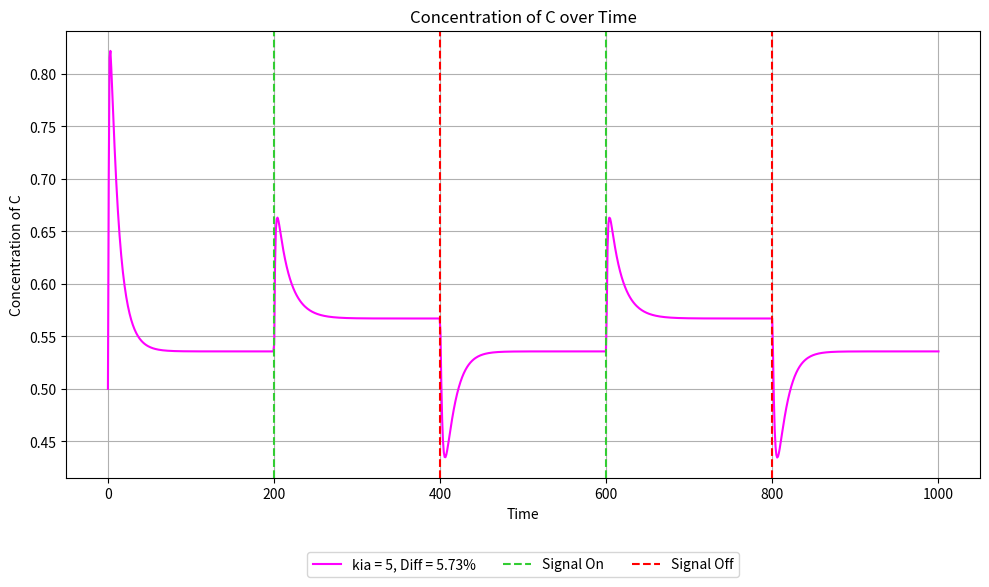

Here is the Python script that generated this plot: (Note: this script raises an exception after producing the figure.)
import numpy as np
from scipy.integrate import odeint
import matplotlib.pyplot as plt
from itertools import product

def coupled_system(y, t, I, kia, Kia, Fa, kfaa, Kfaa, kcb, Kcb, Fb, kfbb, Kfbb, kac, Kac, kbc, Kbc, kad, Kad, Fd, kfdd, Kfdd, kcd, Kcd, kdc, Kdc, kab, Kab):
    A, B, C, D = y
    if t < 0.2 * total_time:
        input_signal = 1
    elif t < 0.4 * total_time:
        input_signal = 2
    elif t < 0.6 * total_time:
        input_signal = 1
    elif t < 0.8 * total_time:
        input_signal = 2
    else:
        input_signal = 1
        
    dA_dt = input_signal * kia * ((1 - A) / ((1 - A) + Kia)) - Fa * kfaa * (A / (A + Kfaa))
    dB_dt = C * kcb * ((1 - B) / ((1 - B) + Kcb)) - Fb * kfbb * (B / (B + Kfbb)) - A * kab * (B / (B + Kab))
    dC_dt = A * kac * ((1 - C) / ((1 - C) + Kac)) - B * kbc * (C / (C + Kbc)) + D * kdc * ((1 - C) / ((1 - C) + Kdc))
    dD_dt = A * kad * ((1 - D) / ((1 - D) + Kad)) - Fd * kfdd * (D / (D + Kfdd)) - C * kcd * (D / (D + Kcd))
    
    return [dA_dt, dB_dt, dC_dt, dD_dt]

def integrate_system(y0, time_steps, params):
    global total_time
    total_time = time_steps[-1]

    result = odeint(
        lambda y, t: coupled_system(y, t, 
                                     params['I'], params['kia'], params['Kia'], 
                                     params['Fa'], params['kfaa'], params['Kfaa'], 
                                     params['kcb'], params['Kcb'], 
                                     params['Fb'], params['kfbb'], params['Kfbb'], 
                                     params['kac'], params['Kac'], 
                                     params['kbc'], params['Kbc'], 
                                     params['kad'], params['Kad'], 
                                     params['Fd'], params['kfdd'], params['Kfdd'], 
                                     params['kcd'], params['Kcd'], 
                                     params['kdc'], params['Kdc'],
                                     params['kab'], params['Kab']),
        y0, time_steps
    )
    return result

def calculate_percent_difference(C_value_0_3, C_value_0_5):
    return (abs(C_value_0_3 - C_value_0_5) / ((C_value_0_3 + C_value_0_5) / 2)) * 100

def plot_all_results(time_steps, all_results, param_sets, param_name, param_index, percents):
    plt.figure(figsize=(10, 6))
    colors = ['fuchsia','darkorange','gold','cyan', 'deepskyblue', 'royalblue', 'blueviolet', 'mediumvioletred']
    for i, (result, params) in enumerate(zip(all_results, param_sets)):
        plt.plot(time_steps, result[:, 2], color=colors[i % len(colors)],
                 label=f'{param_name} = {params[param_name]}, Diff = {percents[i]:.2f}%')
    plt.axvline(x=0.2*total_time, color='limegreen', label='Signal On', linestyle='--')
    plt.axvline(x=0.4*total_time, color='red', label='Signal Off', linestyle='--')
    plt.axvline(x=0.6*total_time, color='limegreen', linestyle='--')
    plt.axvline(x=0.8*total_time, color='red', linestyle='--')
    plt.xlabel('Time')
    plt.ylabel('Concentration of C')
    plt.title('Concentration of C over Time')
    plt.grid()
    plt.legend(loc='upper center', bbox_to_anchor=(0.5, -0.15), ncol=3)
    
    plt.tight_layout()
    fname = f'results/NFBLB_add_D_and_A_regulates_B_explore_{param_name}_{param_index}_sweep.pdf'
    print(f'Saving plot: {fname}')
    plt.savefig(fname)
    plt.close()
    
def parameter_sweep(y0, time_steps, param_values, param_name, param_index):
    all_results = []
    param_sets = []
    percents = []

    for params in product(*param_values):
        param_dict = {
            'I': params[0],
            'kia': params[1],
            'Kia': params[2],
            'Fa': params[3],
            'kfaa': params[4],
            'Kfaa': params[5],
            'kcb': params[6],
            'Kcb': params[7],
            'Fb': params[8],
            'kfbb': params[9],
            'Kfbb': params[10],
            'kac': params[11],
            'Kac': params[12],
            'kbc': params[13],
            'Kbc': params[14],
            'kad': params[15],
            'Kad': params[16],
            'Fd': params[17],
            'kfdd': params[18],
            'Kfdd': params[19],
            'kcd': params[20],
            'Kcd': params[21],
            'kdc': params[22],
            'Kdc': params[23],
            'kab': params[24],
            'Kab': params[25]
        }
        result = integrate_system(y0, time_steps, param_dict)
        all_results.append(result)
        param_sets.append(param_dict)
        
        C_value_0_3 = result[int(0.3 * len(time_steps)), 2]
        C_value_0_5 = result[int(0.5 * len(time_steps)), 2]
        percent_difference = calculate_percent_difference(C_value_0_3, C_value_0_5)
        percents.append(percent_difference)

    plot_all_results(time_steps, all_results, param_sets, param_name, param_index, percents)
    
def main():
    y0 = [0.1, 0.1, 0.5, 0.1]
    time_steps = np.linspace(0, 1000, 1000)

    param_sets = [{'I': 1, 'kia': 5, 'Kia': 20, 'Fa': 0.5, 'kfaa': 1, 'Kfaa': 1, 
         'kcb': 0.1, 'Kcb': 0.01, 'Fb': 0.5, 'kfbb': 0.1, 'Kfbb': 0.01, 
         'kac': 10, 'Kac': 1, 'kbc': 5, 'Kbc': 0.5, 
         'kad': 1, 'Kad': 1, 'Fd': 0.5, 
         'kfdd': 0.1, 'Kfdd': 0.01, 'kcd': 0.1, 'Kcd': 0.01, 
         'kdc': 0.1, 'Kdc': 0.01, 'kab': 0.01, 'Kab':0.1}]
    
    base_params = {
        'I': [1, 1],
        'kia': [5],
        'Kia': [20],
        'Fa': [0.1, 0.5, 1, 2, 5, 10, 20],
        'kfaa': [0.1, 0.5, 1, 2, 5, 10, 20, 50],
        'Kfaa': [1],
        'kcb': [0.1],
        'Kcb': [0.01],
        'Fb': [0.5],
        'kfbb': [0.1],
        'Kfbb': [0.01],
        'kac': [1, 2, 5, 10, 20, 50, 100],
        'Kac': [1],
        'kbc': [5, 10, 20, 50, 100, 200],
        'Kbc': [0.01, 0.05, 0.1, 0.5, 1],
        'kad': [1],
        'Kad': [1],
        'Fd': [0.5],
        'kfdd': [0.1],
        'Kfdd': [0.01],
        'kcd': [0.1],
        'Kcd': [0.01],
        'kdc': [0.1],
        'Kdc': [0.01],
        'kab': [0.01],
        'Kab': [0.1]
    }

    params_list = ['kia', 'Kia', 'Fa', 'kfaa', 'Kfaa', 'kcb', 'Kcb', 'Fb', 'kfbb', 'Kfbb', 
                   'kac', 'Kac', 'kbc', 'Kbc', 'kad', 'Kad', 'Fd', 'kfdd', 'Kfdd', 'kcd',
                   'Kcd', 'kdc', 'Kdc', 'kab', 'Kab']

    for param_name in params_list:
        print(f"Processing parameter: {param_name}")
        param_values = []
        for key in base_params.keys():
            if key == param_name:
                param_values.append(base_params[key])
            else:
                param_values.append([param_sets[0][key]])
        index = params_list.index(param_name) + 1
        parameter_sweep(y0, time_steps, param_values, param_name, str(index))

if __name__ == "__main__":
    main()
